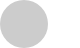
t = 0.00 s
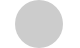
t = 0.20 s
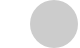
t = 0.40 s
t = 0.50 s: frame unchanged from t = 0.40 s, image omitted
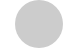
t = 0.70 s
t = 0.90 s: frame unchanged from t = 0.00 s, image omitted

The animated SVG that drew these frames (rendered in a browser with its animation timeline set to each time). Animation: 2 SMIL elements (animate=2); one cycle of 0.90 s.

<svg xmlns="http://www.w3.org/2000/svg" height="48" width="80">
    <circle cx="24" cy="24" r="24" fill="#ccc">
        <animate attributeName="cx" attributeType="XML" id="a1"
                to="54"
                begin="0s;a2.end+0.1s" dur="0.4s"
                fill="freeze"/>
        <animate attributeName="cx" attributeType="XML" id="a2"
                to="24"
                begin="a1.end+0.1s" dur="0.4s"
                fill="freeze"/>
    </circle>
</svg>
